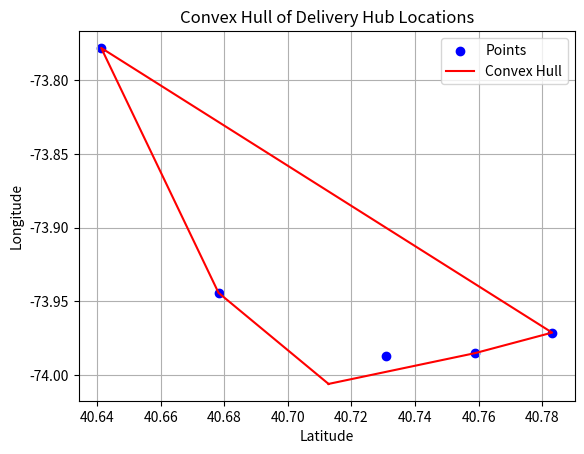

Write the Python code that produced this figure.
import math
from typing import List, Tuple
import matplotlib.pyplot as plt

# Type alias for a point (latitude, longitude)
Point = Tuple[float, float]

def orientation(p: Point, q: Point, r: Point) -> int:
    """Determine orientation of triplet (p, q, r).
    Returns:
     0 --> Collinear
     1 --> Clockwise
     2 --> Counterclockwise
    """
    val = (q[1] - p[1]) * (r[0] - q[0]) - (q[0] - p[0]) * (r[1] - q[1])
    if math.isclose(val, 0):
        return 0
    return 1 if val > 0 else 2

def convex_hull(points: List[Point]) -> List[Point]:
    """Compute the convex hull of a set of points using Graham's scan."""
    if len(points) < 3:
        return points

    # Find the point with the lowest y-coordinate (and leftmost if tied)
    start = min(points, key=lambda p: (p[1], p[0]))
    points.remove(start)

    # Sort points by polar angle with respect to start
    def polar_angle(p: Point) -> float:
        x, y = p[0] - start[0], p[1] - start[1]
        return math.atan2(y, x)

    points.sort(key=polar_angle)

    # Initialize stack with the first two points
    stack = [start, points[0]]

    # Process remaining points
    for point in points[1:]:
        while len(stack) > 1 and orientation(stack[-2], stack[-1], point) != 2:
            stack.pop()
        stack.append(point)

    return stack

# Example: GPS coordinates (latitude, longitude) of delivery hubs
gps_points = [
    (40.7128, -74.0060),  # New York City
    (40.7309, -73.9872),  # Manhattan
    (40.6782, -73.9442),  # Brooklyn
    (40.7831, -73.9712),  # Upper West Side
    (40.7589, -73.9851),  # Times Square
    (40.6413, -73.7781),  # JFK Airport
]

# Compute the convex hull
hull = convex_hull(gps_points)

# Visualize the result
def plot_convex_hull(points: List[Point], hull: List[Point]):
    plt.scatter([p[0] for p in points], [p[1] for p in points], c='blue', label='Points')
    hull.append(hull[0])  # Close the polygon
    plt.plot([p[0] for p in hull], [p[1] for p in hull], 'r-', label='Convex Hull')
    plt.xlabel('Latitude')
    plt.ylabel('Longitude')
    plt.title('Convex Hull of Delivery Hub Locations')
    plt.legend()
    plt.grid(True)
    plt.show()

# Plot the points and convex hull
plot_convex_hull(gps_points, hull)

# Print the convex hull points
print("Convex Hull Points (Geofence Boundary):")
for point in hull:
    print(f"Latitude: {point[0]}, Longitude: {point[1]}")
